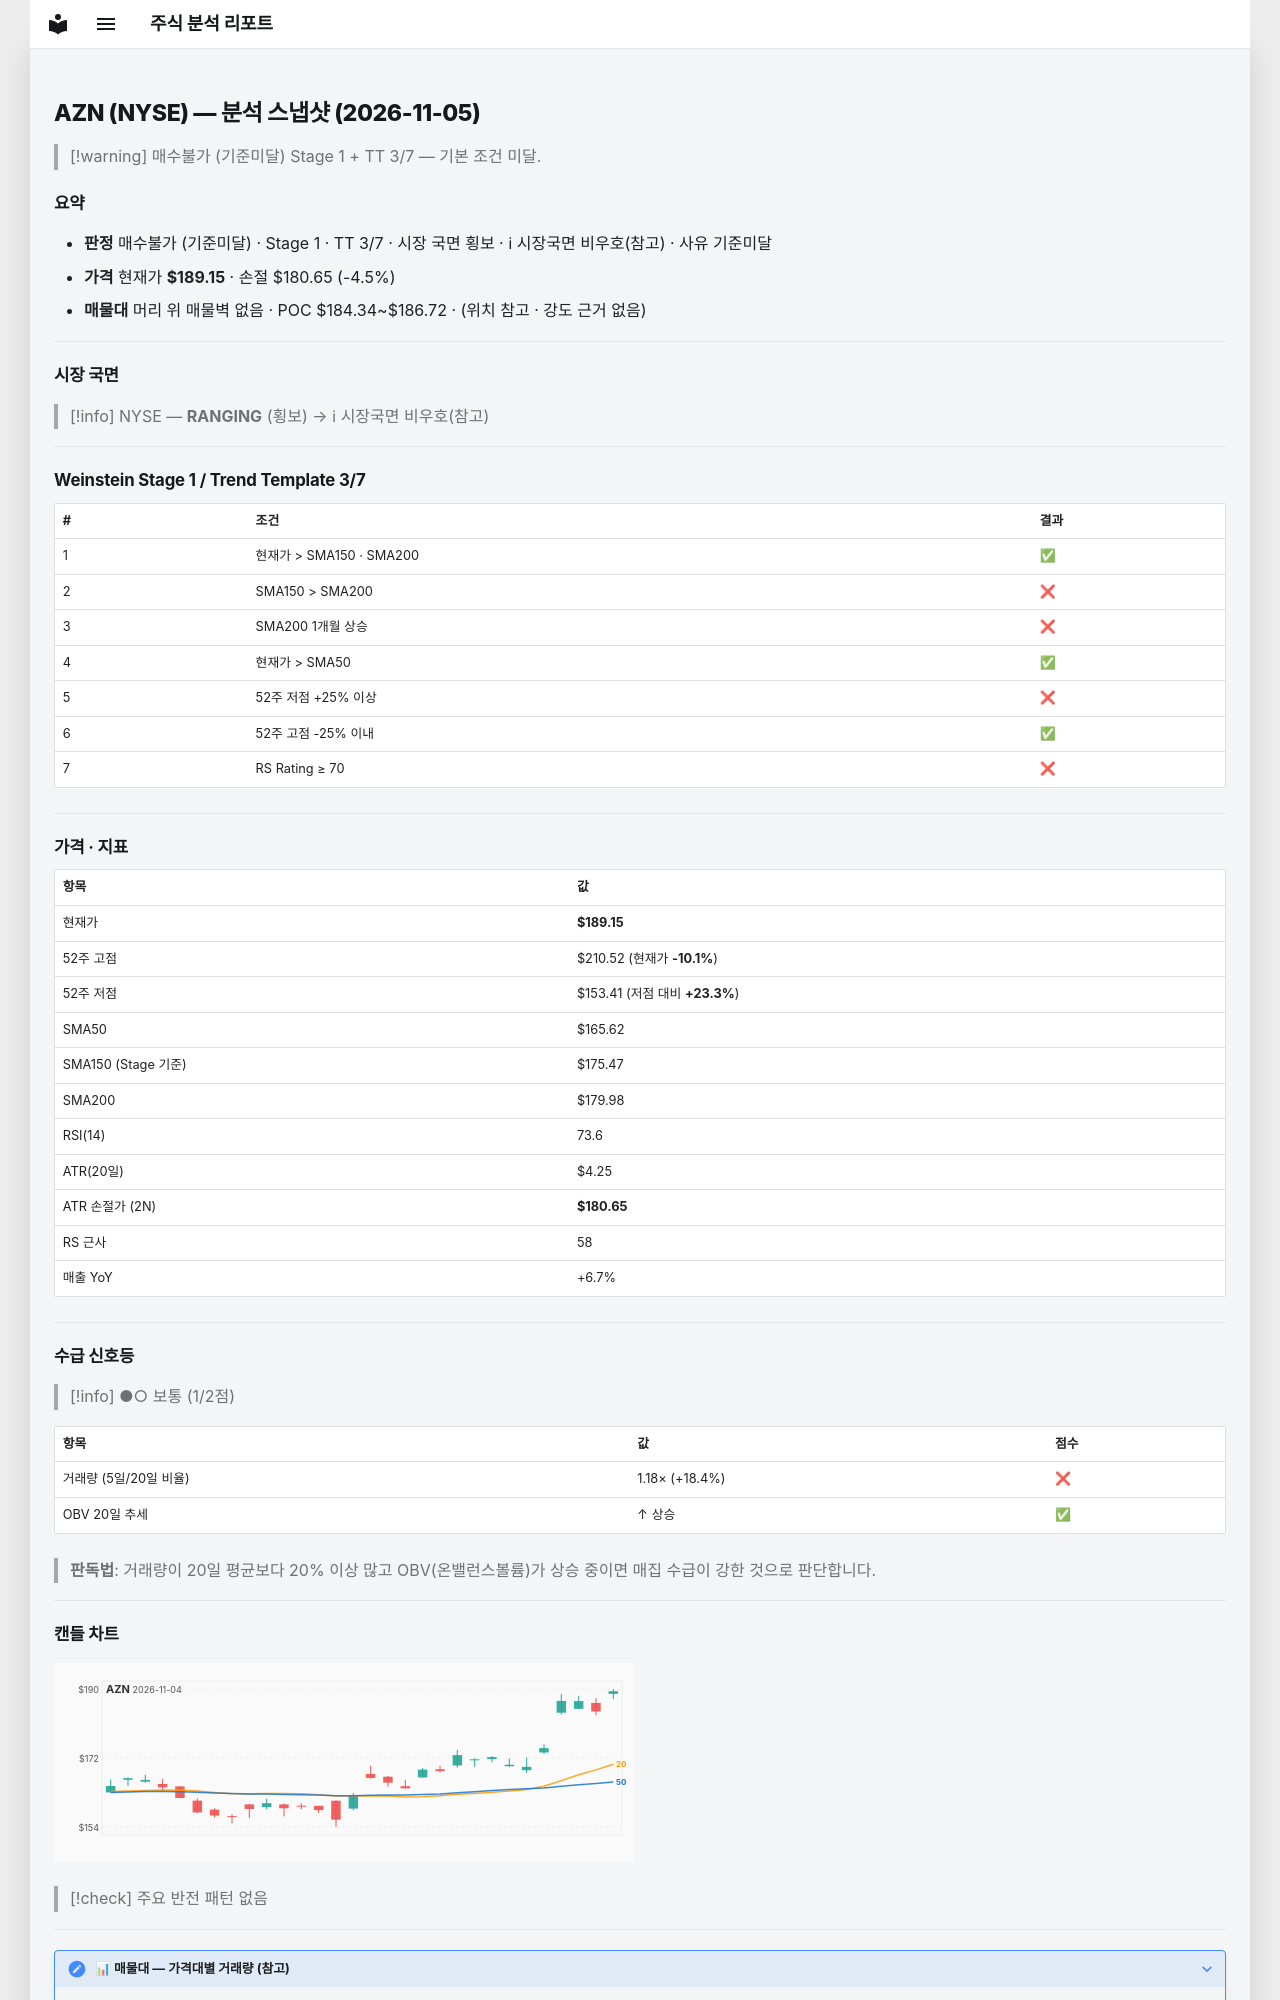

repository: soloandco/stock-reports · page: snapshots/AZN-2026-11-05/index.html · generator: mkdocs

---
type: analysis-snapshot
title: AZN 분석 스냅샷
ticker: AZN
market: NYSE
created: 2026-11-05
updated: 2026-11-05
bar-date: 2026-11-04
verdict: 매수불가
verdict-reason: 기준미달
real-rr: 0.85
sma50-gap-pct: 14.2
weekly-position: 저항대아래
weekly-overhead-price: 196.41
weekly-overhead-pct: 3.8
stage: 1
trend-template-score: 3
tt-max: 7
ma-set: sma-50-150-200
price: 189.14999389648438
stop-price: 180.64884528940541
market-regime: RANGING
supply-demand-score: 1/2
supply-demand-label: 보통
status: tracking
tags:
  - stock-agent
  - watchlist
  - AZN
  - analysis
related:
  - "[[analysis-template]]"
---

# AZN (NYSE) — 분석 스냅샷 (2026-11-05)

> [!warning] 매수불가 (기준미달)
> Stage 1 + TT 3/7 — 기본 조건 미달.

## 요약

- **판정** 매수불가 (기준미달) · Stage 1 · TT 3/7 · 시장 국면 횡보 · ℹ 시장국면 비우호(참고) · 사유 기준미달
- **가격** 현재가 **$189.15** · 손절 $180.65 (-4.5%)
- **매물대** 머리 위 매물벽 없음 · POC $184.34~$186.72 · (위치 참고 · 강도 근거 없음)

---

## 시장 국면

> [!info] NYSE — **RANGING** (횡보) → ℹ 시장국면 비우호(참고)

---

## Weinstein Stage 1 / Trend Template 3/7

| # | 조건 | 결과 |
|---|------|------|
| 1 | 현재가 > SMA150 · SMA200 | ✅ |
| 2 | SMA150 > SMA200 | ❌ |
| 3 | SMA200 1개월 상승 | ❌ |
| 4 | 현재가 > SMA50 | ✅ |
| 5 | 52주 저점 +25% 이상 | ❌ |
| 6 | 52주 고점 -25% 이내 | ✅ |
| 7 | RS Rating ≥ 70 | ❌ |

---

## 가격 · 지표

| 항목 | 값 |
|------|---|
| 현재가 | **$189.15** |
| 52주 고점 | $210.52 (현재가 **-10.1%**) |
| 52주 저점 | $153.41 (저점 대비 **+23.3%**) |
| SMA50 | $165.62 |
| SMA150 (Stage 기준) | $175.47 |
| SMA200 | $179.98 |
| RSI(14) | 73.6 |
| ATR(20일) | $4.25 |
| ATR 손절가 (2N) | **$180.65** |
| RS 근사 | 58 |
| 매출 YoY | +6.7% |

---
## 수급 신호등

> [!info] ●○ 보통 (1/2점)

| 항목 | 값 | 점수 |
|------|------|------|
| 거래량 (5일/20일 비율) | 1.18× (+18.4%) | ❌ |
| OBV 20일 추세 | ↑ 상승 | ✅ |

> **판독법**: 거래량이 20일 평균보다 20% 이상 많고 OBV(온밸런스볼륨)가 상승 중이면 매집 수급이 강한 것으로 판단합니다.

---
